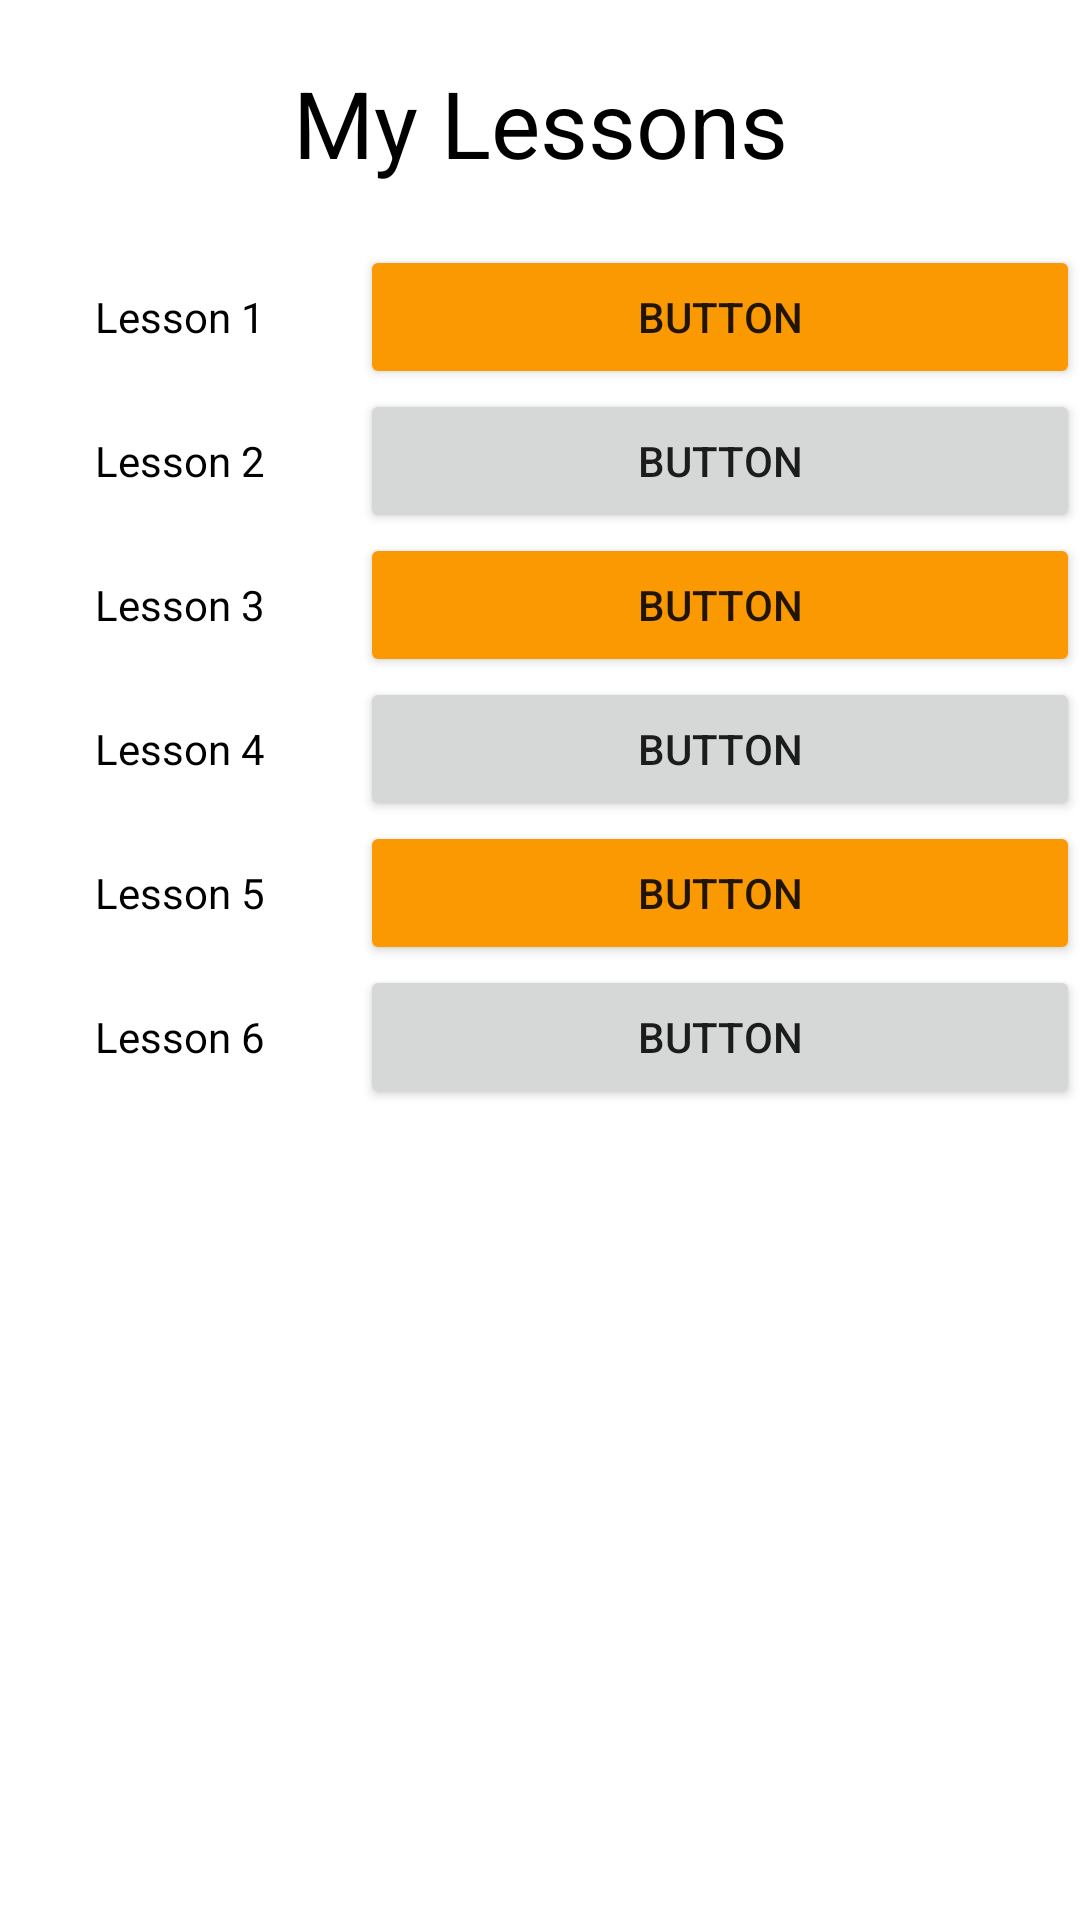

Write the Android layout XML for this screen, with the resource values it uses.
<!-- AndroidManifest.xml: application theme Theme.Newlesson2 -->
<!-- res/layout/activity_main2.xml -->
<?xml version="1.0" encoding="utf-8"?>
<LinearLayout xmlns:android="http://schemas.android.com/apk/res/android"
    xmlns:app="http://schemas.android.com/apk/res-auto"
    xmlns:tools="http://schemas.android.com/tools"
    android:layout_width="match_parent"
    android:layout_height="match_parent"
    android:orientation="vertical"
    tools:context=".MainActivity">
    <TextView
        android:id="@+id/textView11"
        android:layout_width="match_parent"
        android:layout_height="wrap_content"
        android:gravity="center"
        android:layout_margin="20dp"
        android:textSize="15pt"
        android:text="My Lessons"
        android:textColor="@color/black"/>
    <LinearLayout
        android:layout_width="match_parent"
        android:layout_height="wrap_content">

        <TextView
            android:id="@+id/textView5"
            android:layout_width="match_parent"
            android:layout_height="wrap_content"
            android:gravity="center"
            android:layout_weight="1"
            android:textColor="@color/black"
            android:text="Lesson 1" />

        <Button
            android:id="@+id/button2"
            android:layout_width="match_parent"
            android:layout_height="wrap_content"
            android:layout_weight="0.5"
            android:text="Button"
            android:backgroundTint="@color/colorOrange"/>
    </LinearLayout>
    <LinearLayout
        android:layout_width="match_parent"
        android:layout_height="wrap_content">

        <TextView
            android:id="@+id/textView6"
            android:layout_width="match_parent"
            android:layout_height="wrap_content"
            android:gravity="center"
            android:layout_weight="1"
            android:textColor="@color/black"
            android:text="Lesson 2" />

        <Button
            android:id="@+id/button3"
            android:layout_width="match_parent"
            android:layout_height="wrap_content"
            android:layout_weight="0.5"
            android:text="Button" />
    </LinearLayout>
    <LinearLayout
        android:layout_width="match_parent"
        android:layout_height="wrap_content">

        <TextView
            android:id="@+id/textView7"
            android:layout_width="match_parent"
            android:layout_height="wrap_content"
            android:gravity="center"
            android:layout_weight="1"
            android:textColor="@color/black"
            android:text="Lesson 3" />

        <Button
            android:id="@+id/button4"
            android:layout_width="match_parent"
            android:layout_height="wrap_content"
            android:layout_weight="0.5"
            android:backgroundTint="@color/colorOrange"
            android:text="Button" />
    </LinearLayout>
    <LinearLayout
        android:layout_width="match_parent"
        android:layout_height="wrap_content">

        <TextView
            android:id="@+id/textView8"
            android:layout_width="match_parent"
            android:layout_height="wrap_content"
            android:gravity="center"
            android:layout_weight="1"
            android:textColor="@color/black"
            android:text="Lesson 4" />

        <Button
            android:id="@+id/button5"
            android:layout_width="match_parent"
            android:layout_height="wrap_content"
            android:layout_weight="0.5"
            android:text="Button" />
    </LinearLayout>
    <LinearLayout
        android:layout_width="match_parent"
        android:layout_height="wrap_content">

        <TextView
            android:id="@+id/textView9"
            android:layout_width="match_parent"
            android:layout_height="wrap_content"
            android:gravity="center"
            android:layout_weight="1"
            android:textColor="@color/black"
            android:text="Lesson 5" />

        <Button
            android:id="@+id/button6"
            android:layout_width="match_parent"
            android:layout_height="wrap_content"
            android:backgroundTint="@color/colorOrange"
            android:layout_weight="0.5"
            android:text="Button" />
    </LinearLayout><LinearLayout
    android:layout_width="match_parent"
    android:layout_height="wrap_content">

    <TextView
        android:id="@+id/textView10"
        android:layout_width="match_parent"
        android:layout_height="wrap_content"
        android:gravity="center"
        android:layout_weight="1"
        android:textColor="@color/black"
        android:text="Lesson 6" />

    <Button
        android:id="@+id/button7"
        android:layout_width="match_parent"
        android:layout_height="wrap_content"
        android:layout_weight="0.5"
        android:text="Button" />
</LinearLayout>



</LinearLayout>
<!-- resources referenced by this layout -->
<resources>
  <color name="black">#FF000000</color>
  <color name="colorOrange">#FA9902</color>
  <style name="Theme.Newlesson2" parent="Theme.MaterialComponents.DayNight.DarkActionBar">
          
          <item name="colorPrimary">@color/purple_500</item>
          <item name="colorPrimaryVariant">@color/purple_700</item>
          <item name="colorOnPrimary">@color/white</item>
          
          <item name="colorSecondary">@color/teal_200</item>
          <item name="colorSecondaryVariant">@color/teal_700</item>
          <item name="colorOnSecondary">@color/black</item>
          
          <item name="android:statusBarColor" tools:targetApi="l">?attr/colorPrimaryVariant</item>
          
      </style>
  <color name="purple_500">#FF6200EE</color>
  <color name="purple_700">#FF3700B3</color>
  <color name="white">#FFFFFFFF</color>
  <color name="teal_200">#FF03DAC5</color>
  <color name="teal_700">#FF018786</color>
</resources>
